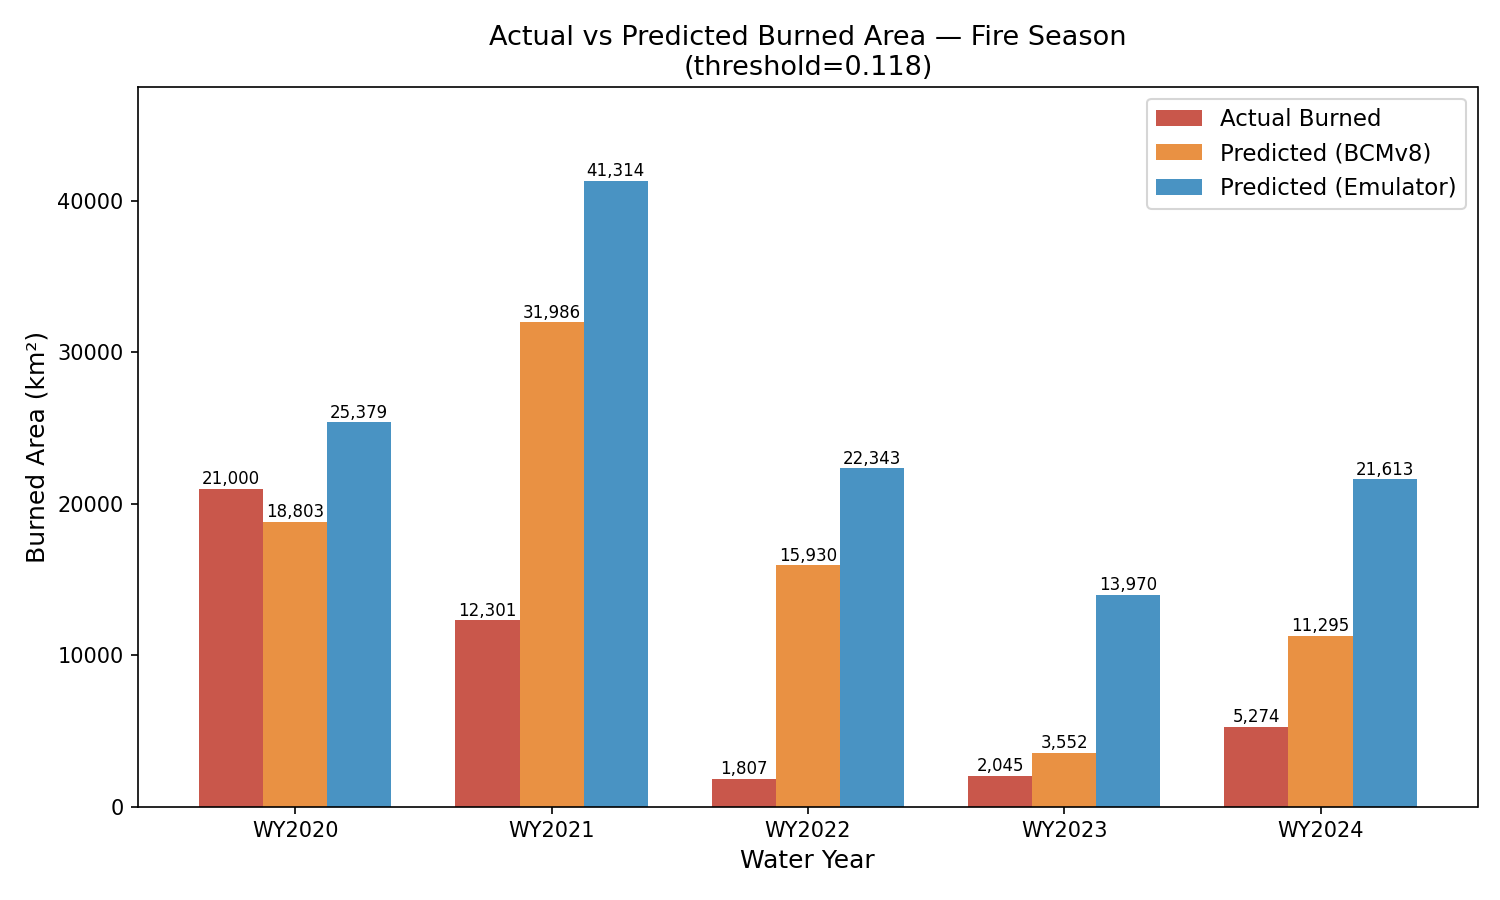

The file beside this chart, header and first rows:
water_year, actual_km2, predicted_km2_trackA, predicted_km2_trackB
2020, 21000, 18803, 25379
2021, 12301, 31986, 41314
2022, 1807, 15930, 22343
2023, 2045, 3552, 13970
2024, 5274, 11295, 21613
